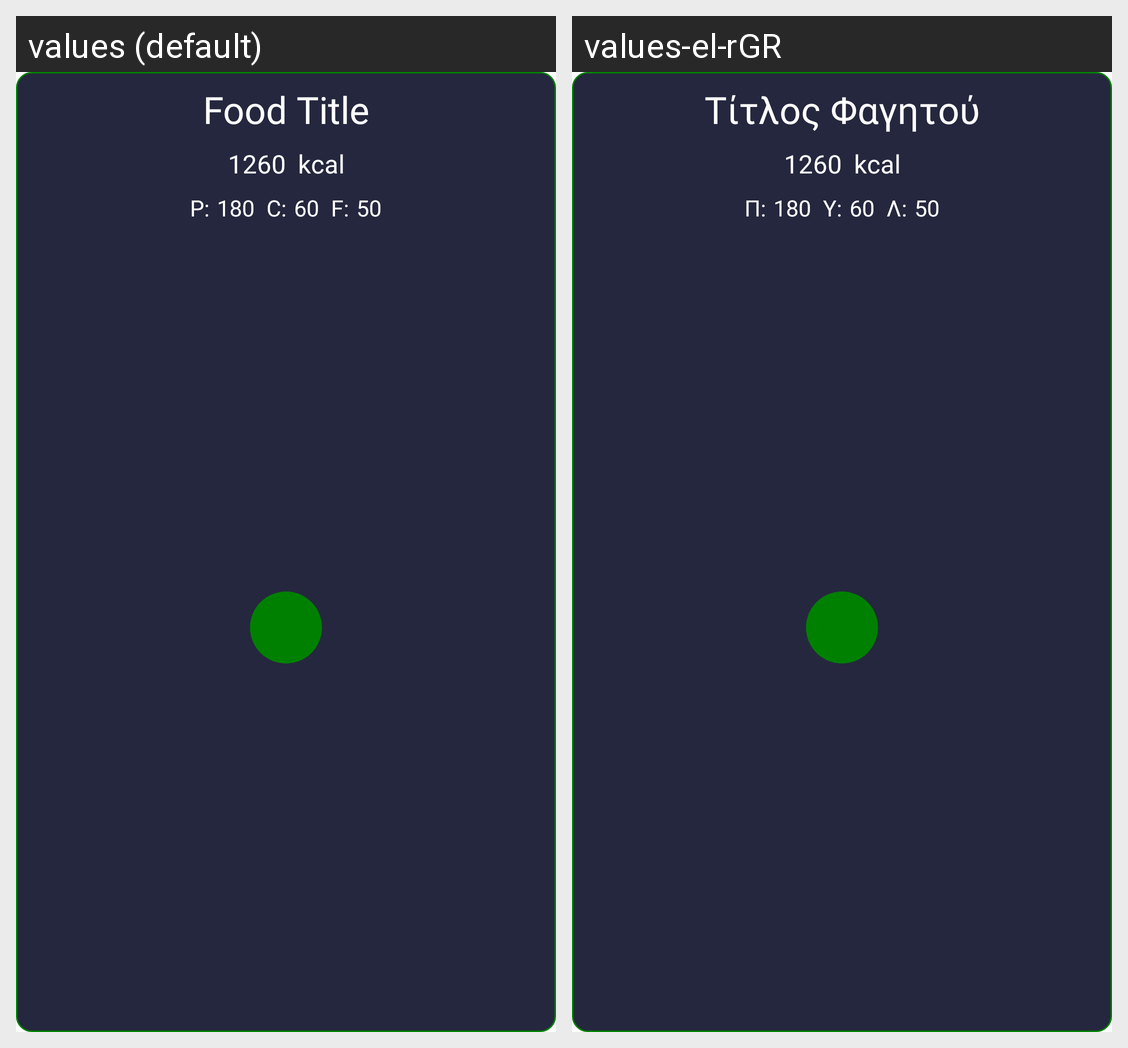

The same Android screen rendered under two of its app's locales, left to right. List the strings drawn on it with the default value and each locale's translation.
Android screen res/layout/viewholder_food.xml rendered under 2 locales, left to right: values (default), values-el-rGR. Device: Nexus 5 (rendered at 1080×1920; each locale shown at half size, 540×960, under a caption strip naming it); theme Theme.MyMacros.
Strings drawn on this screen, with the default value and each locale's value (text and hints the layout hard-codes, and strings that could not be matched under every locale, appear in the picture but are not listed):

food_title
  values: Food Title
  values-el-rGR: Τίτλος Φαγητού

_1260
  values: 1260
  values-el-rGR: 1260

kcal
  values: kcal
  values-el-rGR: kcal

p
  values: P:
  values-el-rGR: Π:

_180
  values: 180
  values-el-rGR: 180

c
  values: C:
  values-el-rGR: Υ:

_60
  values: 60
  values-el-rGR: 60

f
  values: F:
  values-el-rGR: Λ:

_50
  values: 50
  values-el-rGR: 50
